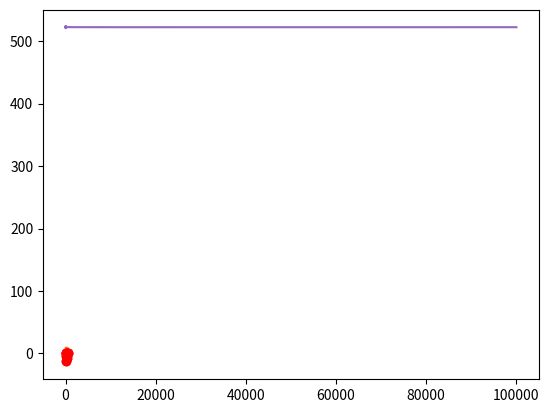

The script that saved this image:
#Chargement de dépendances

import numpy as np
import matplotlib.pyplot as plt

#Discrétisation
A=0
B=500
N=101 #Nombre de points de discrétisation
Delta = (B-A)/(N-1)
discretization_indexes = np.arange(N)
discretization = discretization_indexes*Delta
#Paramètres du modèle

mu=-5
a = 50
sigma2 = 12

#Données

observation_indexes = [0,20,40,60,80,100]
depth = np.array([0,-4,-12.8,-1,-6.5,0])

#Indices des composantes correspondant aux observations et aux componsantes non observées

unknown_indexes=list(set(discretization_indexes)-set(observation_indexes))


#Fonction C

def Covexp(dist,rangeval,sigmaval):
    return sigmaval * np.exp(-dist/rangeval)

distmat=abs(np.subtract.outer(discretization,discretization))

Sigma=Covexp(distmat,a,sigma2)

SigmaObs = Sigma[observation_indexes,:][:,observation_indexes]
SigmaObsUnknown = Sigma[observation_indexes,:][:,unknown_indexes]
SigmaUnknown = Sigma[unknown_indexes,:][:,unknown_indexes]

invSigma = np.linalg.inv(SigmaObs) 
Ec= mu+np.matmul(np.transpose(SigmaObsUnknown),np.matmul(np.linalg.inv(SigmaObs),depth-mu))

allval1 = np.zeros(N)
allval1[unknown_indexes]=Ec
allval1[observation_indexes]=depth
plt.plot(discretization,allval1)
plt.plot(discretization[observation_indexes], depth, 'ro')
plt.show()

SigmaCond = SigmaUnknown - np.matmul(np.transpose(SigmaObsUnknown),np.matmul(np.linalg.inv(SigmaObs),SigmaObsUnknown))

allval2 = np.zeros(N)
allval2[unknown_indexes]=np.diag(SigmaCond)
plt.plot(discretization,allval2)
plt.plot(discretization[observation_indexes], np.zeros(np.shape(observation_indexes)[0]), 'ro')
plt.show()

Cholesky = np.linalg.cholesky(SigmaCond)
x = np.random.normal(0,1,np.shape(unknown_indexes)[0])
simu = Ec + np.matmul(Cholesky,x)

allval3 = np.zeros(N)
allval3[unknown_indexes]=simu
allval3[observation_indexes]=depth
plt.plot(discretization,allval3)
plt.plot(discretization,allval1)
plt.plot(discretization[observation_indexes], depth, 'ro')
plt.show()

def length(z,delta):
    return sum(np.sqrt(Delta**2+(z[1:N]-z[0:-1])**2))

K=100000
result = np.zeros(K)
for i in range(K):
    x=np.random.normal(0,1,np.shape(unknown_indexes)[0])
    allval3[unknown_indexes]=Ec + np.matmul(Cholesky,x)
    result[i]=length(allval3,Delta)

sum(result)/K

length(allval1,Delta)

indice_simu = 1+np.arange(K)
plt.plot(indice_simu,np.cumsum(result)/indice_simu)
plt.show()

plt.hist(result,50,density=True)
plt.show()

